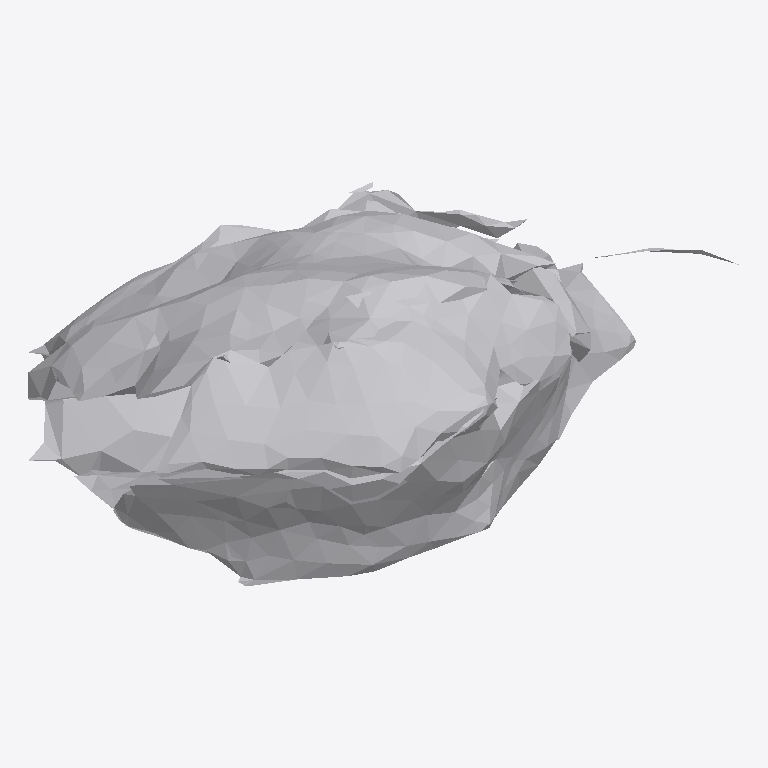
Plan cut of the same IFC building model at storey 'Ground Floor' (level 0.00 m, cut at 1.40 m), seen from above with north up, elements coloured by IFC class: 1 other element (light grey). No cut surface shows.
Extent 0.257 m × 0.146 m × 0.258 m (x, y, z). Storeys (1): Ground Floor at 0.00 m. Elements (1): 1 IfcFurniture.

HEADER;
FILE_DESCRIPTION(('ViewDefinition [CoordinationView]'),'2;1');
FILE_NAME('','2026-07-12T07:13:13',(''),(''),'IfcOpenShell 0.8.0','IfcOpenShell 0.8.0','');
FILE_SCHEMA(('IFC4'));
ENDSEC;
DATA;
#17=IFCPROJECT('37MyjJJmXEERknxh4xa9bc',#5,'Office Project',$,$,$,$,(#15),#10);
#20=IFCSITE('2RdfW067fA6x0j_BXNL8c1',#5,'Site',$,$,#19,$,$,.ELEMENT.,$,$,$,$,$);
#22=IFCBUILDING('2FzX87MM9FNuoQas$tBSos',#5,'Building',$,$,#21,$,$,.ELEMENT.,$,$,$);
#24=IFCBUILDINGSTOREY('2c5BPCzvL1uRWGGm$NFm5k',#5,'Ground Floor',$,$,#23,$,$,.ELEMENT.,0.0);
#35=IFCFURNITURE('3O2KFlu0rEEh982WlPx1gU',#5,'list07_planter',$,$,#34,#31,$,$);
ENDSEC;
